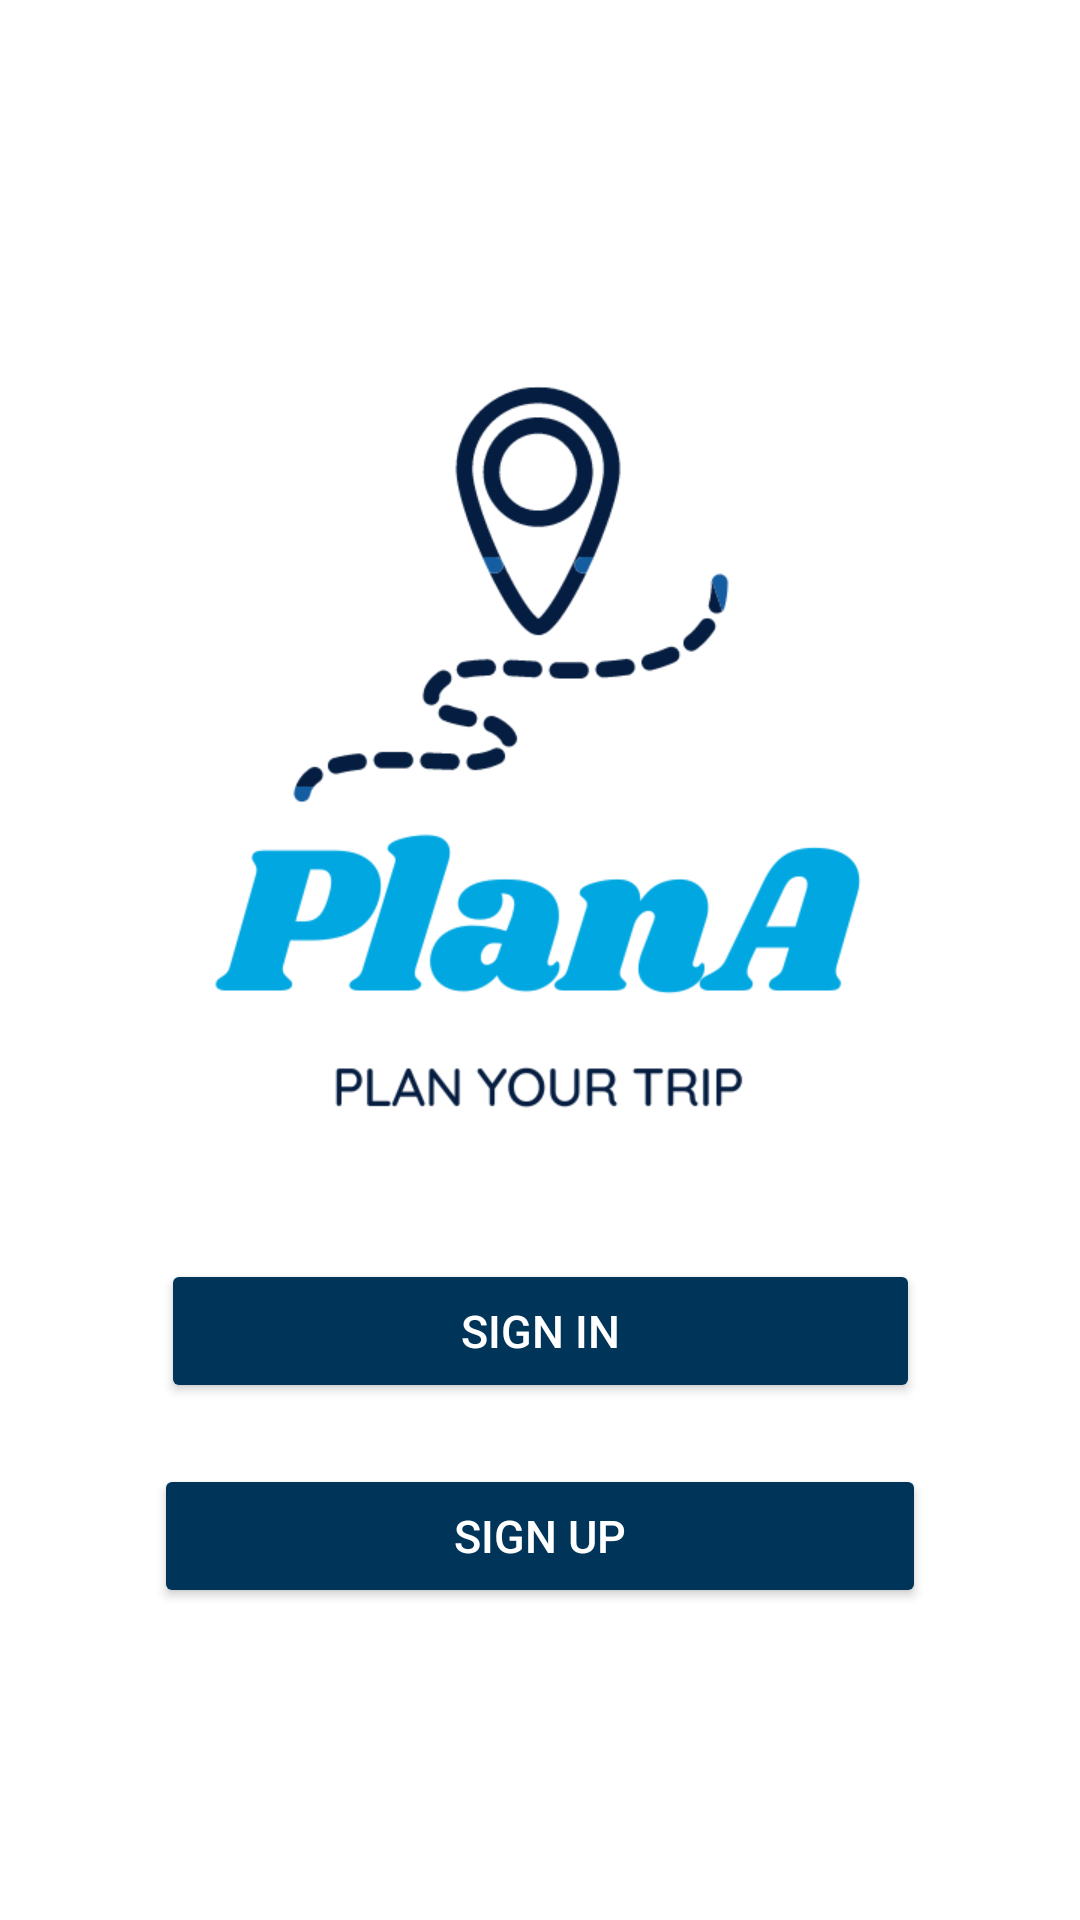

Write the Android layout XML for this screen, with the resource values it uses.
<!-- AndroidManifest.xml: application theme Theme.GoogleMapTest -->
<!-- res/layout/activity_main.xml -->
<?xml version="1.0" encoding="utf-8"?>
<androidx.constraintlayout.widget.ConstraintLayout xmlns:android="http://schemas.android.com/apk/res/android"
    xmlns:app="http://schemas.android.com/apk/res-auto"
    xmlns:tools="http://schemas.android.com/tools"
    android:layout_width="match_parent"
    android:layout_height="match_parent"
    android:backgroundTintMode="src_over"
    tools:context=".MainActivity">

    <ImageView
        android:id="@+id/imageView2"
        android:layout_width="250dp"
        android:layout_height="250dp"
        app:layout_constraintBottom_toBottomOf="parent"
        app:layout_constraintEnd_toEndOf="parent"
        app:layout_constraintHorizontal_bias="0.495"
        app:layout_constraintStart_toStartOf="parent"
        app:layout_constraintTop_toTopOf="parent"
        app:layout_constraintVertical_bias="0.322"
        app:srcCompat="@drawable/logo_light_transbg"
        android:contentDescription="@string/plana_logo" />

    <Button
        android:id="@+id/buttonSignUp"
        android:layout_width="wrap_content"
        android:layout_height="wrap_content"
        android:backgroundTint="@color/main_navy"
        android:paddingStart="100dp"
        android:paddingEnd="100dp"
        android:text="@string/sign_up"
        android:textColor="@color/white"
        android:textSize="15sp"
        app:layout_constraintBottom_toBottomOf="parent"
        app:layout_constraintEnd_toEndOf="parent"
        app:layout_constraintStart_toStartOf="parent"
        app:layout_constraintTop_toBottomOf="@+id/buttonSignin"
        app:layout_constraintVertical_bias="0.164" />

    <Button
        android:id="@+id/buttonSignin"
        android:layout_width="wrap_content"
        android:layout_height="wrap_content"
        android:layout_marginTop="44dp"
        android:backgroundTint="@color/main_navy"
        android:paddingStart="100dp"
        android:paddingEnd="100dp"
        android:text="@string/sign_in"
        android:textColor="@color/white"
        android:textSize="15sp"
        app:layout_constraintEnd_toEndOf="parent"
        app:layout_constraintStart_toStartOf="parent"
        app:layout_constraintTop_toBottomOf="@+id/imageView2" />


</androidx.constraintlayout.widget.ConstraintLayout>
<!-- resources referenced by this layout -->
<resources>
  <color name="main_navy">#003459</color>
  <color name="white">#FFFFFFFF</color>
  <!-- drawable logo_light_transbg: png bitmap (drawable, 27061 bytes) -->
  <string name="plana_logo">PlanA_logo</string>
  <string name="sign_in">Sign in</string>
  <string name="sign_up">Sign up</string>
  <style name="Theme.GoogleMapTest" parent="Theme.MaterialComponents.DayNight.DarkActionBar">
          <item name="windowNoTitle">true</item>
          
          <item name="colorPrimary">@color/purple_500</item>
          <item name="colorPrimaryVariant">@color/purple_700</item>
          <item name="colorOnPrimary">@color/white</item>
          
          <item name="colorSecondary">@color/teal_200</item>
          <item name="colorSecondaryVariant">@color/teal_700</item>
          <item name="colorOnSecondary">@color/black</item>
          
          <item name="android:statusBarColor" tools:targetApi="l">?attr/colorPrimaryVariant</item>
          
      </style>
  <color name="purple_500">#FF6200EE</color>
  <color name="purple_700">#FF3700B3</color>
  <color name="teal_200">#FF03DAC5</color>
  <color name="teal_700">#FF018786</color>
  <color name="black">#FF000000</color>
</resources>
